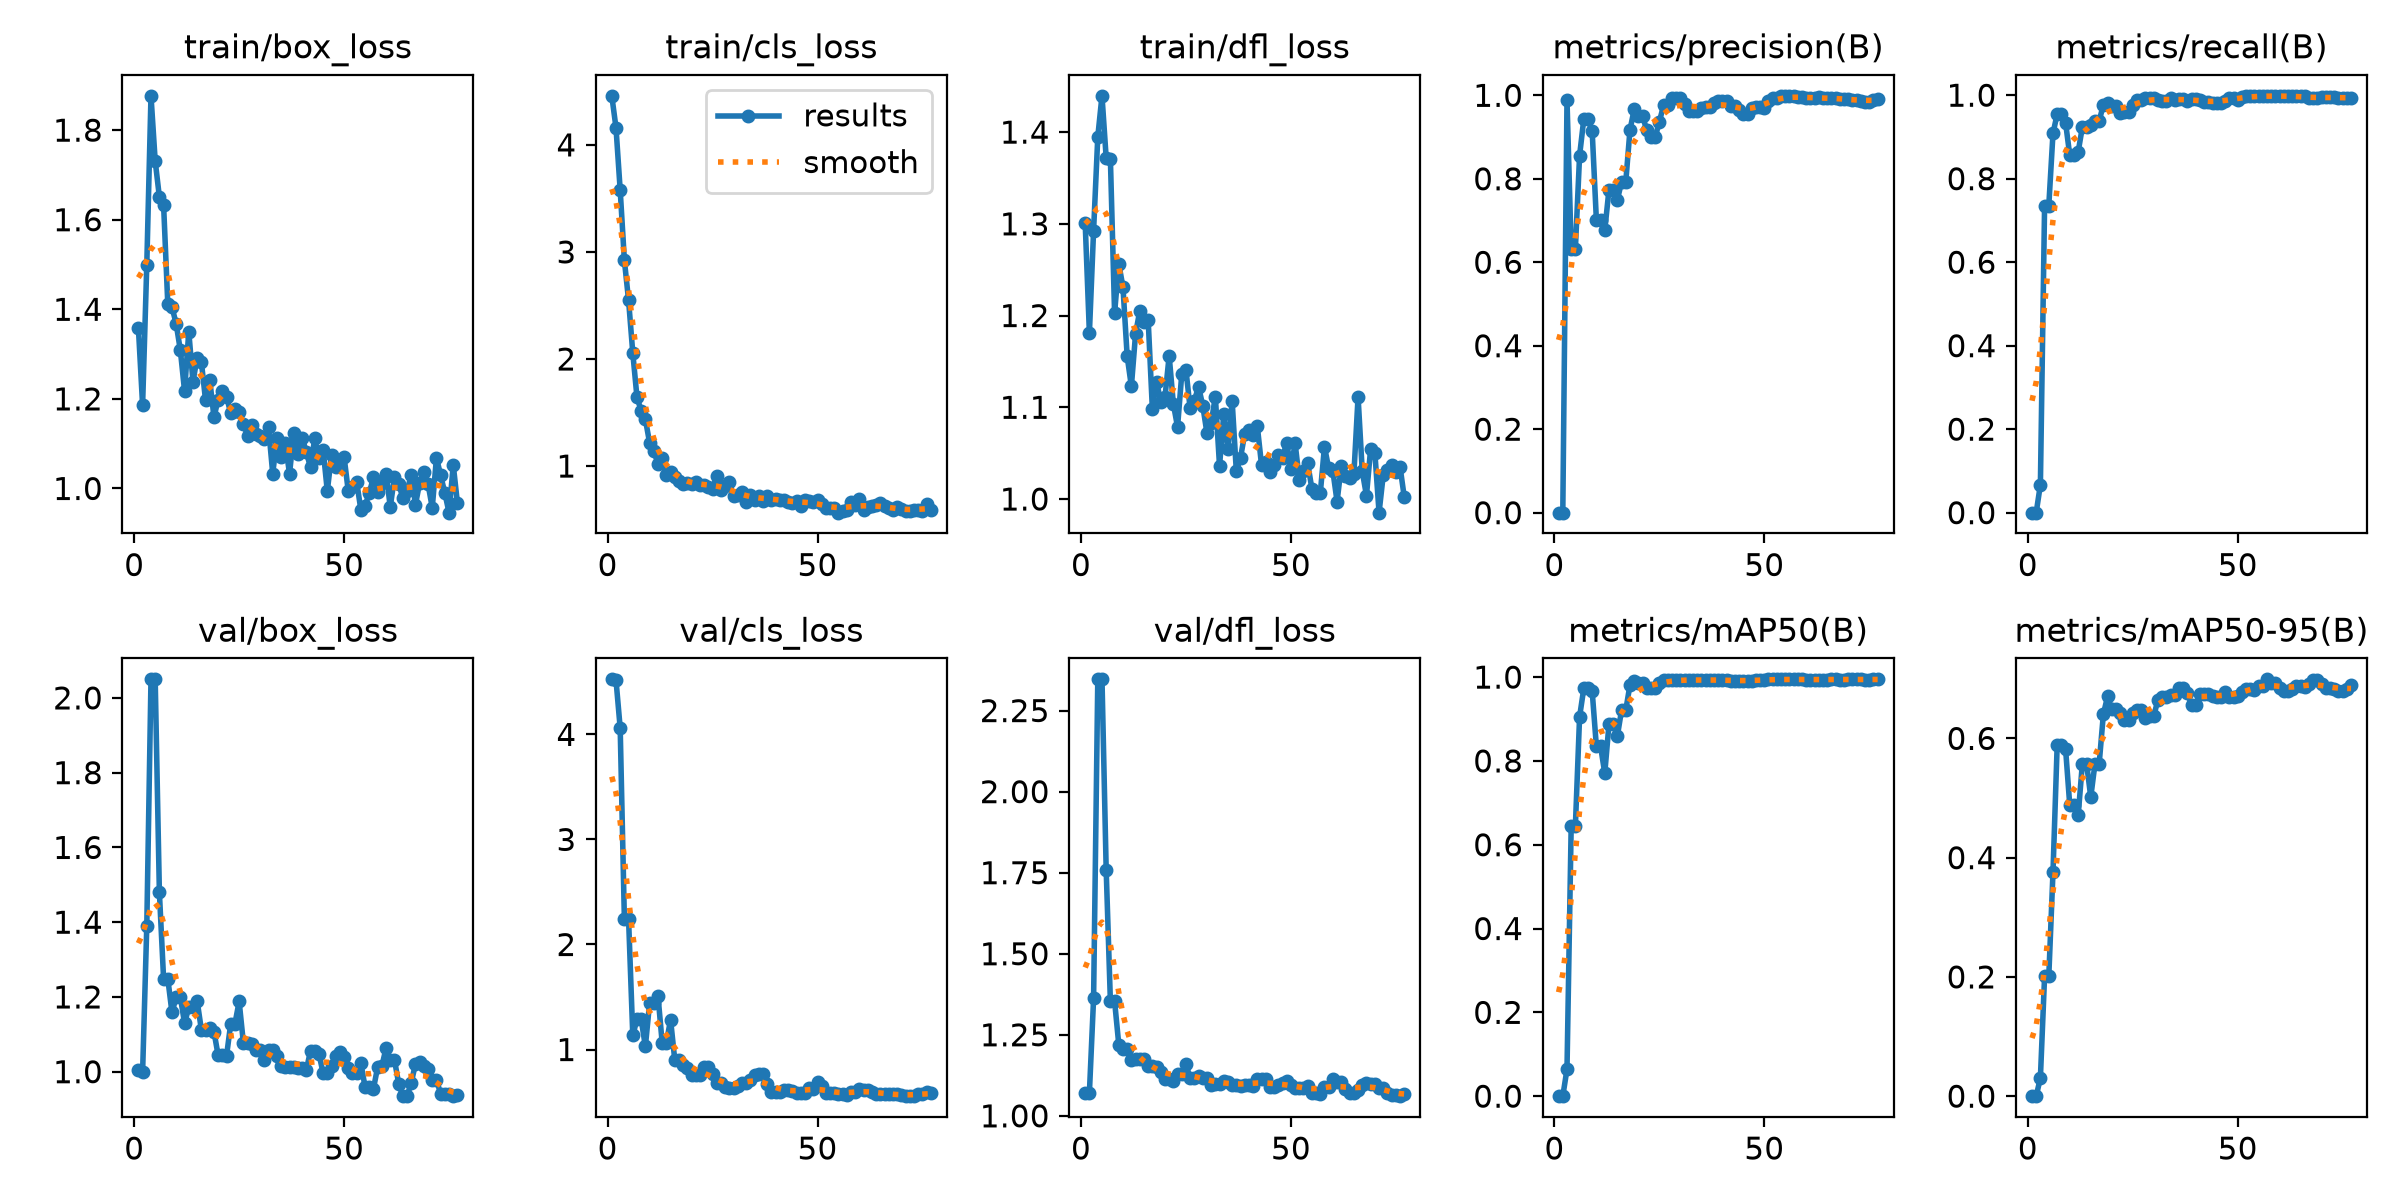

The data file committed next to this chart (first rows):
epoch, time, train/box_loss, train/cls_loss, train/dfl_loss, metrics/precision(B), metrics/recall(B), metrics/mAP50(B), metrics/mAP50-95(B), val/box_loss, val/cls_loss, val/dfl_loss, lr/pg0, lr/pg1, lr/pg2
1, 15.83, 1.358, 4.458, 1.3, 0, 0, 0, 0, 1.004, 4.524, 1.07, 0.0006061, 0.0006061, 0.0006061
2, 17.4, 1.186, 4.16, 1.181, 0, 0, 0, 0, 0.9981, 4.517, 1.071, 0.00126, 0.00126, 0.00126
3, 19.05, 1.5, 3.577, 1.293, 0.9886, 0.06708, 0.06426, 0.03065, 1.391, 4.059, 1.363, 0.001901, 0.001901, 0.001901
4, 21.04, 1.877, 2.92, 1.395, 0.6324, 0.7355, 0.6451, 0.2009, 2.05, 2.238, 2.346, 0.001941, 0.001941, 0.001941
5, 22.67, 1.731, 2.547, 1.44, 0.6324, 0.7355, 0.6451, 0.2009, 2.05, 2.238, 2.346, 0.001921, 0.001921, 0.001921
6, 24.36, 1.651, 2.056, 1.372, 0.8557, 0.9083, 0.9053, 0.3757, 1.48, 1.134, 1.758, 0.001901, 0.001901, 0.001901
7, 25.95, 1.634, 1.642, 1.371, 0.9429, 0.955, 0.973, 0.5891, 1.249, 1.288, 1.354, 0.001881, 0.001881, 0.001881
8, 27.55, 1.412, 1.516, 1.203, 0.9429, 0.955, 0.973, 0.5891, 1.249, 1.288, 1.354, 0.001861, 0.001861, 0.001861
9, 29.18, 1.405, 1.436, 1.256, 0.914, 0.9339, 0.9664, 0.5823, 1.158, 1.03, 1.22, 0.001842, 0.001842, 0.001842
10, 30.76, 1.368, 1.219, 1.231, 0.7013, 0.8558, 0.8344, 0.4876, 1.199, 1.443, 1.205, 0.001822, 0.001822, 0.001822
11, 32.36, 1.308, 1.139, 1.156, 0.7013, 0.8558, 0.8344, 0.4876, 1.199, 1.443, 1.205, 0.001802, 0.001802, 0.001802
12, 33.98, 1.217, 1.023, 1.123, 0.6768, 0.8643, 0.7707, 0.4709, 1.13, 1.511, 1.171, 0.001782, 0.001782, 0.001782
13, 35.61, 1.35, 1.076, 1.18, 0.7738, 0.9237, 0.8872, 0.5578, 1.172, 1.067, 1.175, 0.001762, 0.001762, 0.001762
14, 37.19, 1.238, 0.9123, 1.205, 0.7738, 0.9237, 0.8872, 0.5578, 1.172, 1.067, 1.175, 0.001743, 0.001743, 0.001743
15, 38.78, 1.292, 0.9485, 1.193, 0.7497, 0.9275, 0.8596, 0.5016, 1.189, 1.284, 1.176, 0.001723, 0.001723, 0.001723
16, 40.39, 1.283, 0.9022, 1.195, 0.7925, 0.9383, 0.9211, 0.5573, 1.112, 0.9012, 1.153, 0.001703, 0.001703, 0.001703
17, 41.99, 1.196, 0.857, 1.098, 0.7925, 0.9383, 0.9211, 0.5573, 1.112, 0.9012, 1.153, 0.001683, 0.001683, 0.001683
18, 43.58, 1.242, 0.8359, 1.128, 0.9166, 0.9769, 0.9811, 0.6405, 1.117, 0.8538, 1.152, 0.001663, 0.001663, 0.001663
19, 45.17, 1.159, 0.8419, 1.106, 0.9662, 0.9823, 0.9906, 0.6703, 1.107, 0.826, 1.136, 0.001644, 0.001644, 0.001644
20, 46.86, 1.199, 0.8316, 1.111, 0.9496, 0.9734, 0.9851, 0.6489, 1.044, 0.7546, 1.113, 0.001624, 0.001624, 0.001624
21, 48.48, 1.219, 0.8489, 1.156, 0.9496, 0.9734, 0.9851, 0.6489, 1.044, 0.7546, 1.113, 0.001604, 0.001604, 0.001604
22, 50.08, 1.205, 0.8238, 1.104, 0.9173, 0.9572, 0.9737, 0.6424, 1.043, 0.7612, 1.107, 0.001584, 0.001584, 0.001584
23, 51.7, 1.168, 0.8263, 1.079, 0.8995, 0.9595, 0.974, 0.6317, 1.129, 0.8356, 1.128, 0.001564, 0.001564, 0.001564
24, 53.27, 1.178, 0.8, 1.136, 0.8995, 0.9595, 0.974, 0.6317, 1.129, 0.8356, 1.128, 0.001545, 0.001545, 0.001545
25, 54.82, 1.171, 0.7897, 1.141, 0.9366, 0.9753, 0.985, 0.6428, 1.188, 0.7658, 1.16, 0.001525, 0.001525, 0.001525
26, 56.48, 1.145, 0.9056, 1.099, 0.9757, 0.9894, 0.9935, 0.6475, 1.078, 0.678, 1.115, 0.001505, 0.001505, 0.001505
27, 58.07, 1.118, 0.7772, 1.107, 0.9757, 0.9894, 0.9935, 0.6475, 1.078, 0.678, 1.115, 0.001485, 0.001485, 0.001485
28, 59.66, 1.141, 0.816, 1.122, 0.9935, 0.9938, 0.993, 0.6347, 1.073, 0.648, 1.124, 0.001465, 0.001465, 0.001465
29, 61.25, 1.122, 0.8463, 1.102, 0.9945, 0.9938, 0.9928, 0.6369, 1.058, 0.6297, 1.118, 0.001446, 0.001446, 0.001446
30, 62.83, 1.117, 0.7161, 1.072, 0.9945, 0.9938, 0.9928, 0.6369, 1.058, 0.6297, 1.118, 0.001426, 0.001426, 0.001426
31, 64.42, 1.11, 0.7301, 1.082, 0.9786, 0.9875, 0.9937, 0.6652, 1.031, 0.6514, 1.094, 0.001406, 0.001406, 0.001406
32, 65.98, 1.136, 0.7559, 1.112, 0.963, 0.9861, 0.9925, 0.6698, 1.057, 0.6857, 1.099, 0.001386, 0.001386, 0.001386
33, 67.57, 1.033, 0.665, 1.036, 0.963, 0.9861, 0.9925, 0.6698, 1.057, 0.6857, 1.099, 0.001366, 0.001366, 0.001366
34, 69.13, 1.113, 0.7249, 1.092, 0.9634, 0.9935, 0.9928, 0.6726, 1.042, 0.709, 1.107, 0.001347, 0.001347, 0.001347
35, 70.84, 1.07, 0.681, 1.054, 0.9705, 0.9889, 0.9934, 0.6732, 1.016, 0.7557, 1.105, 0.001327, 0.001327, 0.001327
36, 72.44, 1.101, 0.7216, 1.107, 0.9709, 0.9915, 0.9932, 0.6851, 1.012, 0.7678, 1.095, 0.001307, 0.001307, 0.001307
37, 74.08, 1.033, 0.6775, 1.03, 0.9709, 0.9915, 0.9932, 0.6851, 1.012, 0.7678, 1.095, 0.001287, 0.001287, 0.001287
38, 75.69, 1.123, 0.7199, 1.045, 0.9813, 0.9869, 0.9931, 0.6768, 1.012, 0.6697, 1.092, 0.001267, 0.001267, 0.001267
39, 77.25, 1.078, 0.6805, 1.071, 0.9863, 0.99, 0.9931, 0.6556, 1.01, 0.5944, 1.095, 0.001248, 0.001248, 0.001248
40, 78.84, 1.114, 0.6905, 1.075, 0.9863, 0.99, 0.9931, 0.6556, 1.01, 0.5944, 1.095, 0.001228, 0.001228, 0.001228
41, 80.46, 1.081, 0.6871, 1.07, 0.9854, 0.9881, 0.9926, 0.6739, 1.005, 0.5975, 1.093, 0.001208, 0.001208, 0.001208
42, 82.05, 1.047, 0.6838, 1.079, 0.9748, 0.9845, 0.9917, 0.6737, 1.056, 0.6131, 1.114, 0.001188, 0.001188, 0.001188
43, 83.66, 1.112, 0.6667, 1.037, 0.9748, 0.9845, 0.9917, 0.6737, 1.056, 0.6131, 1.114, 0.001168, 0.001168, 0.001168
44, 85.29, 1.068, 0.6537, 1.04, 0.9636, 0.9808, 0.9913, 0.6711, 1.048, 0.6071, 1.113, 0.001149, 0.001149, 0.001149
45, 86.92, 1.087, 0.6712, 1.029, 0.9541, 0.9807, 0.9903, 0.6701, 0.9963, 0.5907, 1.09, 0.001129, 0.001129, 0.001129
46, 88.53, 0.9942, 0.6298, 1.038, 0.9541, 0.9807, 0.9903, 0.6701, 0.9963, 0.5907, 1.09, 0.001109, 0.001109, 0.001109
47, 90.13, 1.075, 0.6805, 1.048, 0.9705, 0.9853, 0.9916, 0.677, 1.016, 0.5885, 1.095, 0.001089, 0.001089, 0.001089
48, 91.74, 1.048, 0.6746, 1.045, 0.9713, 0.9938, 0.9928, 0.6695, 1.041, 0.6305, 1.102, 0.001069, 0.001069, 0.001069
49, 93.47, 1.063, 0.6652, 1.061, 0.9713, 0.9938, 0.9928, 0.6695, 1.052, 0.6289, 1.106, 0.00105, 0.00105, 0.00105
50, 95.08, 1.07, 0.6782, 1.032, 0.9705, 0.9887, 0.9929, 0.6709, 1.04, 0.694, 1.096, 0.00103, 0.00103, 0.00103
51, 96.67, 0.9938, 0.6427, 1.061, 0.9855, 0.9948, 0.9944, 0.6781, 1.011, 0.6565, 1.087, 0.00101, 0.00101, 0.00101
52, 98.27, 1.002, 0.6118, 1.021, 0.9945, 0.9969, 0.9943, 0.6822, 0.9971, 0.5856, 1.086, 0.0009902, 0.0009902, 0.0009902
53, 99.85, 1.015, 0.6085, 1.03, 0.9945, 0.9969, 0.9943, 0.6822, 0.9971, 0.5856, 1.086, 0.0009704, 0.0009704, 0.0009704
54, 101.5, 0.9518, 0.6098, 1.039, 0.9973, 0.9985, 0.9943, 0.6806, 1.023, 0.583, 1.093, 0.0009506, 0.0009506, 0.0009506
55, 103, 0.9613, 0.5645, 1.011, 0.9973, 0.9977, 0.9943, 0.6886, 0.9587, 0.5739, 1.071, 0.0009308, 0.0009308, 0.0009308
56, 104.7, 0.99, 0.5827, 1.007, 0.9973, 0.9977, 0.9943, 0.6886, 0.9587, 0.5739, 1.071, 0.000911, 0.000911, 0.000911
57, 106.3, 1.025, 0.5864, 1.006, 0.9988, 0.9977, 0.9947, 0.6991, 0.9549, 0.5651, 1.069, 0.0008912, 0.0008912, 0.0008912
58, 107.9, 0.9928, 0.6665, 1.057, 0.995, 0.9977, 0.9946, 0.6935, 1.013, 0.5944, 1.09, 0.0008714, 0.0008714, 0.0008714
59, 109.5, 1.011, 0.6378, 1.033, 0.995, 0.9977, 0.9946, 0.6935, 1.015, 0.5947, 1.09, 0.0008516, 0.0008516, 0.0008516
60, 111.1, 1.033, 0.6879, 1.031, 0.9931, 0.9979, 0.994, 0.6853, 1.064, 0.6245, 1.114, 0.0008318, 0.0008318, 0.0008318
... 17 more rows
